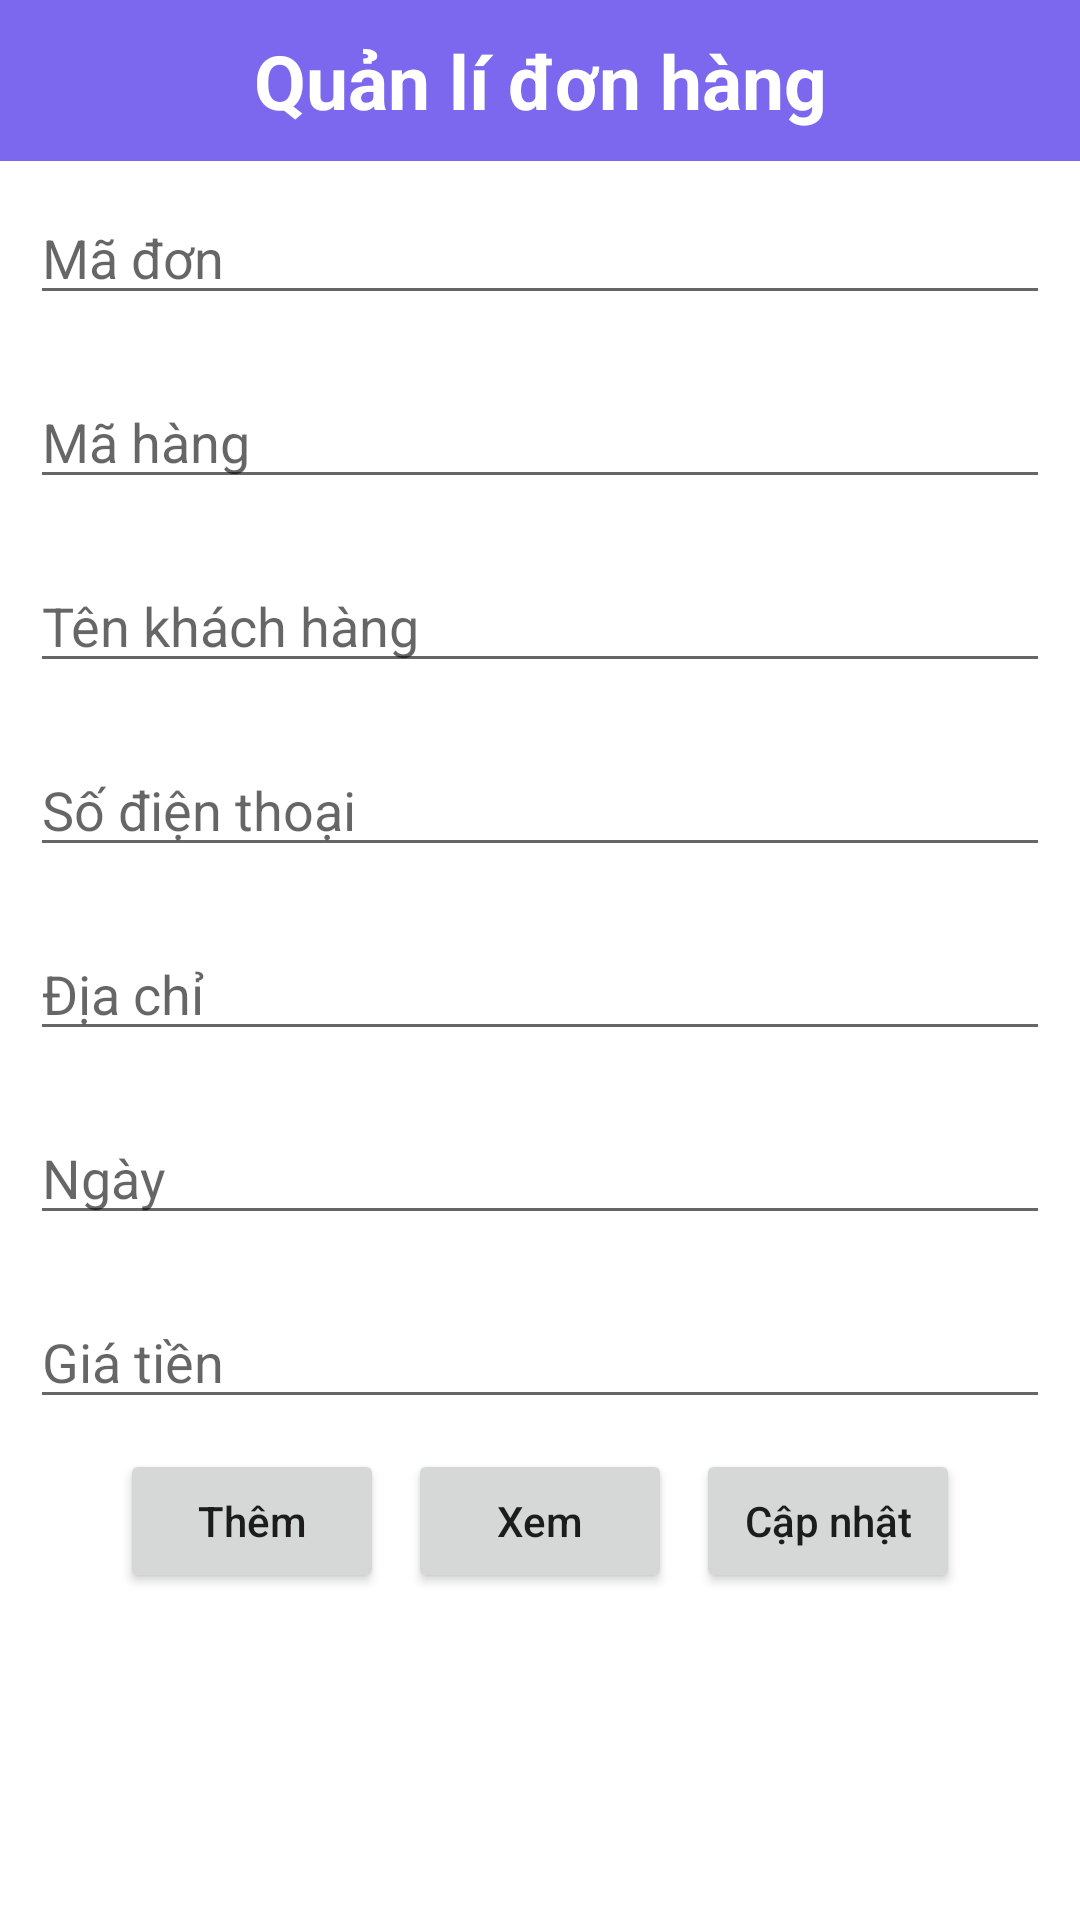

Here is an Android app screen rendered from its layout file. Give the layout XML and the strings, colors and styles it references.
<!-- AndroidManifest.xml: application theme Theme.DoanBanHang -->
<!-- res/layout/activity_quanlidonhang.xml -->
<?xml version="1.0" encoding="utf-8"?>
<LinearLayout xmlns:android="http://schemas.android.com/apk/res/android"
    xmlns:app="http://schemas.android.com/apk/res-auto"
    xmlns:tools="http://schemas.android.com/tools"
    android:layout_width="match_parent"
    android:layout_height="match_parent"
    android:orientation="vertical"
    tools:context=".Quanlidonhang">


    <TextView
        android:layout_width="match_parent"
        android:layout_height="wrap_content"
        android:gravity="center"
        android:padding="10dp"
        android:textStyle="bold"
        android:text="Quản lí đơn hàng"
        android:textColor="@color/white"
        android:background="#7B68EE"
        android:textSize="25sp"/>
    
    <EditText
        android:id="@+id/edMadon"
        android:layout_width="match_parent"
        android:layout_height="wrap_content"
        android:layout_margin="10dp"
        android:hint="Mã đơn"/>

    <EditText
        android:id="@+id/edMahang"
        android:layout_width="match_parent"
        android:layout_height="wrap_content"
        android:layout_margin="10dp"
        android:hint="Mã hàng"/>

    <EditText
        android:id="@+id/Name"
        android:layout_width="match_parent"
        android:layout_height="wrap_content"
        android:layout_margin="10dp"
        android:hint="Tên khách hàng"/>

    <EditText
        android:id="@+id/Username"
        android:layout_width="match_parent"
        android:layout_height="wrap_content"
        android:layout_margin="10dp"
        android:hint="Số điện thoại"/>

    <EditText
        android:id="@+id/Password"
        android:layout_width="match_parent"
        android:layout_height="wrap_content"
        android:layout_margin="10dp"
        android:hint="Địa chỉ"/>

    <EditText
        android:id="@+id/edNgay"
        android:layout_width="match_parent"
        android:layout_height="wrap_content"
        android:layout_margin="10dp"
        android:hint="Ngày"/>

    <EditText
        android:id="@+id/edGia"
        android:layout_width="match_parent"
        android:layout_height="wrap_content"
        android:layout_margin="10dp"
        android:hint="Giá tiền"/>
    
    <LinearLayout
        android:layout_width="match_parent"
        android:layout_height="wrap_content"
        android:gravity="center">

        <Button
            android:id="@+id/btnAdd"
            android:layout_width="wrap_content"
            android:layout_height="wrap_content"
            android:text="Thêm"
            android:textAllCaps="false"/>

        <Button
            android:id="@+id/btnXem"
            android:layout_width="wrap_content"
            android:layout_height="wrap_content"
            android:layout_marginStart="8dp"
            android:text="Xem"
            android:textAllCaps="false"/>

        <Button
            android:id="@+id/btnCapnhat"
            android:layout_width="wrap_content"
            android:layout_height="wrap_content"
            android:layout_marginStart="8dp"
            android:text="Cập nhật"
            android:textAllCaps="false"/>
    </LinearLayout>


</LinearLayout>
<!-- resources referenced by this layout -->
<resources>
  <color name="white">#FFFFFFFF</color>
  <style name="Theme.DoanBanHang" parent="Theme.MaterialComponents.DayNight.NoActionBar">
          
          <item name="colorPrimary">@color/purple_500</item>
          <item name="colorPrimaryVariant">@color/purple_700</item>
          <item name="colorOnPrimary">@color/white</item>
          
          <item name="colorSecondary">@color/teal_200</item>
          <item name="colorSecondaryVariant">@color/teal_700</item>
          <item name="colorOnSecondary">@color/black</item>
          
          <item name="android:statusBarColor">?attr/colorPrimaryVariant</item>
          
      </style>
  <color name="purple_500">#FF6200EE</color>
  <color name="purple_700">#FF3700B3</color>
  <color name="teal_200">#FF03DAC5</color>
  <color name="teal_700">#FF018786</color>
  <color name="black">#272727</color>
</resources>
